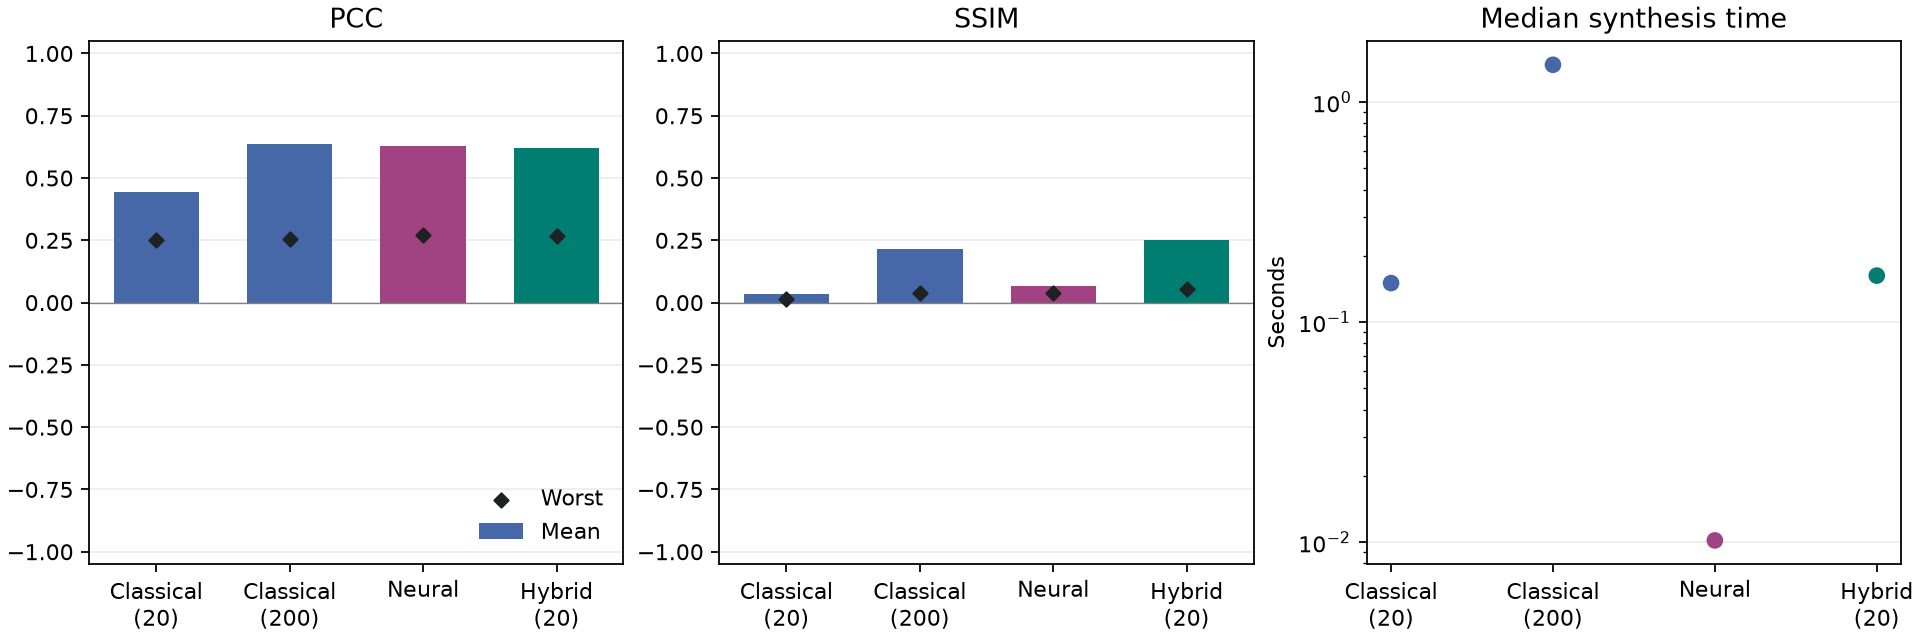

Values plotted in this chart, from the file beside it:
sample_index, target_sha256, phase_png_sha256, configuration, method, requested_iterations, iterations, optimizer_seed, seconds, mean_pcc, mean_ssim, worst_pcc, worst_ssim, plane_1_distance_mm, plane_1_pcc, plane_1_ssim, plane_2_distance_mm, plane_2_pcc, plane_2_ssim, plane_3_distance_mm, plane_3_pcc, plane_3_ssim, plane_4_distance_mm, plane_4_pcc
0, 019ebf85d6dc3afb35a608472e69423a16afcc52…, cf9ec691143d4bd7258b1034a48c4c403e503472…, Classical (20), classical, 20, 20, 0, 0.1776, 0.4104, 0.02973, 0.3697, 0.01954, 24.1, 0.3697, 0.03935, 25.3, 0.4788, 0.035, 26.5, 0.395, 0.02505, 27.7, 0.3981
0, 019ebf85d6dc3afb35a608472e69423a16afcc52…, 93afc5479ed6e95fff0487a466238179c0597b4a…, Classical (200), classical, 200, 200, 0, 1.615, 0.6159, 0.0511, 0.5698, 0.04714, 24.1, 0.5698, 0.05578, 25.3, 0.7109, 0.04763, 26.5, 0.597, 0.04714, 27.7, 0.5859
0, 019ebf85d6dc3afb35a608472e69423a16afcc52…, e9272b5ea0504312ef606bb2c5f5df4fdc7a4df3…, Neural, neural, 0, 0, 0, 0.01163, 0.5857, 0.05486, 0.5415, 0.04751, 24.1, 0.5548, 0.05663, 25.3, 0.6916, 0.04751, 26.5, 0.555, 0.05145, 27.7, 0.5415
0, 019ebf85d6dc3afb35a608472e69423a16afcc52…, 765989e0f632ea227c6404ffc70ed2fa78641cc8…, Hybrid (20), hybrid, 20, 20, 0, 0.175, 0.5704, 0.3576, 0.5057, 0.3076, 24.1, 0.533, 0.3736, 25.3, 0.6922, 0.3076, 26.5, 0.5508, 0.3432, 27.7, 0.5057
1, 8e4dcee15a9a0ea6c33b92123105d1b4d091e587…, 3ad5c32a6d7690845dcbc9ed2b9c2b96f4b1238a…, Classical (200), classical, 200, 200, 1, 1.667, 0.6476, 0.06546, 0.5711, 0.05905, 24.1, 0.6541, 0.07497, 25.3, 0.6449, 0.05911, 26.5, 0.7202, 0.0687, 27.7, 0.5711
1, 8e4dcee15a9a0ea6c33b92123105d1b4d091e587…, 8dc41cef3552c280e8c754b094525785e6ae57ca…, Neural, neural, 0, 0, 1, 0.01058, 0.6074, 0.05865, 0.5377, 0.05565, 24.1, 0.6035, 0.06039, 25.3, 0.6124, 0.05565, 26.5, 0.6759, 0.05901, 27.7, 0.5377
1, 8e4dcee15a9a0ea6c33b92123105d1b4d091e587…, ddef6d6e29c95db1d7a519e717aa7692d954c870…, Hybrid (20), hybrid, 20, 20, 1, 0.1788, 0.6347, 0.06163, 0.5609, 0.05551, 24.1, 0.6393, 0.07083, 25.3, 0.6378, 0.05681, 26.5, 0.7007, 0.06337, 27.7, 0.5609
1, 8e4dcee15a9a0ea6c33b92123105d1b4d091e587…, 74546960708f68234ffc134d5e7986f63db7f702…, Classical (20), classical, 20, 20, 1, 0.1569, 0.4268, 0.03017, 0.3872, 0.0231, 24.1, 0.4203, 0.0231, 25.3, 0.4344, 0.03743, 26.5, 0.4652, 0.02969, 27.7, 0.3872
2, cd41c9252005c72db63007e08aedea3c44d41ac8…, 5454bd0f15f4032fb1260def1c48a1a538baebcc…, Neural, neural, 0, 0, 2, 0.00848, 0.5827, 0.06548, 0.5074, 0.0557, 24.1, 0.6439, 0.07112, 25.3, 0.5638, 0.0557, 26.5, 0.5074, 0.06353, 27.7, 0.6156
2, cd41c9252005c72db63007e08aedea3c44d41ac8…, dddbd115cfbde1bf200bebc7e3f425447e90063d…, Hybrid (20), hybrid, 20, 20, 2, 0.1759, 0.5925, 0.1098, 0.4908, 0.07271, 24.1, 0.6829, 0.08782, 25.3, 0.6246, 0.07271, 26.5, 0.4908, 0.1275, 27.7, 0.5719
2, cd41c9252005c72db63007e08aedea3c44d41ac8…, d0ceeba5866e3943872054b4e34566e7560c752e…, Classical (20), classical, 20, 20, 2, 0.1577, 0.3782, 0.03527, 0.3345, 0.03016, 24.1, 0.3941, 0.04063, 25.3, 0.4315, 0.03016, 26.5, 0.3345, 0.03287, 27.7, 0.3528
2, cd41c9252005c72db63007e08aedea3c44d41ac8…, 87719d84b3e87e0b95a955a50380ae40140c5ed1…, Classical (200), classical, 200, 200, 2, 1.563, 0.6142, 0.08901, 0.4953, 0.06313, 24.1, 0.6894, 0.09144, 25.3, 0.6675, 0.1033, 26.5, 0.4953, 0.09817, 27.7, 0.6047
3, 3b63168d0d1865c9d0dda233895a5f3276386a0d…, 52520f7bb6db30c8d10c3f50c7fe92659797ca27…, Hybrid (20), hybrid, 20, 20, 3, 0.1653, 0.7011, 0.5386, 0.6156, 0.5238, 24.1, 0.6156, 0.5238, 25.3, 0.7583, 0.5384, 26.5, 0.6559, 0.547, 27.7, 0.7747
3, 3b63168d0d1865c9d0dda233895a5f3276386a0d…, 9c11f3c882b8f1dcc0ef22823b39e596dc851677…, Classical (20), classical, 20, 20, 3, 0.1491, 0.5527, 0.05506, 0.4722, 0.03406, 24.1, 0.4722, 0.1071, 25.3, 0.5903, 0.04011, 26.5, 0.5497, 0.03406, 27.7, 0.5985
3, 3b63168d0d1865c9d0dda233895a5f3276386a0d…, c80726c317b1cc39a6766af70d8b672d68553e8d…, Classical (200), classical, 200, 200, 3, 1.525, 0.7117, 0.5987, 0.6015, 0.5605, 24.1, 0.6015, 0.6302, 25.3, 0.7607, 0.6171, 26.5, 0.6915, 0.5871, 27.7, 0.793
3, 3b63168d0d1865c9d0dda233895a5f3276386a0d…, 31340e6479c91b1d08427e3dd974e389974ba1eb…, Neural, neural, 0, 0, 3, 0.01055, 0.7345, 0.08876, 0.6621, 0.0741, 24.1, 0.6621, 0.08716, 25.3, 0.7796, 0.1063, 26.5, 0.6809, 0.0741, 27.7, 0.8155
4, e1711ae17ef322aca588e8859eb1eb596a4c1694…, b325ff43a40aedc554d4643b2e40f95505587cfa…, Classical (20), classical, 20, 20, 4, 0.1602, 0.5748, 0.02008, 0.4533, 0.01554, 24.1, 0.6384, 0.01778, 25.3, 0.6269, 0.01554, 26.5, 0.5805, 0.01655, 27.7, 0.4533
4, e1711ae17ef322aca588e8859eb1eb596a4c1694…, 03c9a2decf2b74bb2df90df90f5c03fd475c849c…, Classical (200), classical, 200, 200, 4, 1.458, 0.7918, 0.04737, 0.6173, 0.04665, 24.1, 0.8783, 0.04789, 25.3, 0.8683, 0.04681, 26.5, 0.8035, 0.04813, 27.7, 0.6173
4, e1711ae17ef322aca588e8859eb1eb596a4c1694…, 00c07b2eb60d52cc91a5359fb9bbe7084cf25dbb…, Neural, neural, 0, 0, 4, 0.01018, 0.7629, 0.071, 0.6258, 0.06307, 24.1, 0.8527, 0.06307, 25.3, 0.8064, 0.07435, 26.5, 0.7666, 0.07371, 27.7, 0.6258
4, e1711ae17ef322aca588e8859eb1eb596a4c1694…, a44b32246bcfd075e5d589f80e63a32671222d44…, Hybrid (20), hybrid, 20, 20, 4, 0.1639, 0.7509, 0.2966, 0.594, 0.2038, 24.1, 0.8388, 0.2038, 25.3, 0.8138, 0.2147, 26.5, 0.757, 0.3582, 27.7, 0.594
5, 83613c0f03d606c3256b9a6f81ab948a003c841b…, 85c3e254ecbc8f26ff1870eb0118aa25644fc829…, Classical (200), classical, 200, 200, 5, 1.51, 0.5997, 0.08757, 0.3768, 0.05197, 24.1, 0.7361, 0.09566, 25.3, 0.3768, 0.1048, 26.5, 0.5329, 0.05197, 27.7, 0.7532
5, 83613c0f03d606c3256b9a6f81ab948a003c841b…, 908031f30136be0d8062488eb1fcc66e5443f515…, Neural, neural, 0, 0, 5, 0.01004, 0.5821, 0.0555, 0.4479, 0.04556, 24.1, 0.6572, 0.06236, 25.3, 0.4479, 0.04556, 26.5, 0.5401, 0.05069, 27.7, 0.6833
5, 83613c0f03d606c3256b9a6f81ab948a003c841b…, 485e10038f44b3aaae2b0981d07d00482c0e4b75…, Hybrid (20), hybrid, 20, 20, 5, 0.1577, 0.5868, 0.1142, 0.3755, 0.05643, 24.1, 0.7127, 0.08057, 25.3, 0.3755, 0.2375, 26.5, 0.5311, 0.05643, 27.7, 0.7279
5, 83613c0f03d606c3256b9a6f81ab948a003c841b…, 1a1eef1cf66a270a0f6ccec17cfa029a36e7c030…, Classical (20), classical, 20, 20, 5, 0.1495, 0.3948, 0.027, 0.3212, 0.02227, 24.1, 0.4245, 0.02275, 25.3, 0.3212, 0.03298, 26.5, 0.393, 0.02998, 27.7, 0.4407
6, 2322df2ab477fa0d48d577e2ca0443b503782dd2…, a09ed2da7f234b07e3e08f774f0c1fdaf2432168…, Neural, neural, 0, 0, 6, 0.01016, 0.5718, 0.07102, 0.4627, 0.05817, 24.1, 0.631, 0.07359, 25.3, 0.4627, 0.06895, 26.5, 0.5532, 0.05817, 27.7, 0.6405
6, 2322df2ab477fa0d48d577e2ca0443b503782dd2…, 80ce6a876341ea92278f2f9dbcce3c7315f0679c…, Hybrid (20), hybrid, 20, 20, 6, 0.1591, 0.5268, 0.4005, 0.4348, 0.3941, 24.1, 0.5696, 0.3941, 25.3, 0.4348, 0.4108, 26.5, 0.5244, 0.3992, 27.7, 0.5782
6, 2322df2ab477fa0d48d577e2ca0443b503782dd2…, 275cf61481a3889c99d556ad141ec50e6ebbcbaa…, Classical (20), classical, 20, 20, 6, 0.1566, 0.3607, 0.03341, 0.3307, 0.0285, 24.1, 0.3702, 0.0285, 25.3, 0.3307, 0.03308, 26.5, 0.3642, 0.03369, 27.7, 0.3777
6, 2322df2ab477fa0d48d577e2ca0443b503782dd2…, 672816b826bd5b157dfc3a2ac990190ac02c80dd…, Classical (200), classical, 200, 200, 6, 1.453, 0.611, 0.07497, 0.4696, 0.06737, 24.1, 0.701, 0.06884, 25.3, 0.4696, 0.09362, 26.5, 0.573, 0.07004, 27.7, 0.7002
7, 28d2a75999c697599893a1d9b8081b5eee1908d3…, 1e2b4e591eabc3e6c77c25a220eccbf9af0b39c4…, Hybrid (20), hybrid, 20, 20, 7, 0.1571, 0.6369, 0.4932, 0.3898, 0.4864, 24.1, 0.3898, 0.5039, 25.3, 0.7649, 0.4864, 26.5, 0.6862, 0.494, 27.7, 0.7067
7, 28d2a75999c697599893a1d9b8081b5eee1908d3…, 34e56ee39ad4208ed945cc29dce42cc4845447e9…, Classical (20), classical, 20, 20, 7, 0.1492, 0.4828, 0.04024, 0.3126, 0.03743, 24.1, 0.3126, 0.03743, 25.3, 0.5775, 0.04034, 26.5, 0.5139, 0.04302, 27.7, 0.5272
7, 28d2a75999c697599893a1d9b8081b5eee1908d3…, 136c23da42159b76f3f5e96c6dab57f7f29994ce…, Classical (200), classical, 200, 200, 7, 1.476, 0.6507, 0.4097, 0.4019, 0.3952, 24.1, 0.4019, 0.403, 25.3, 0.7955, 0.4378, 26.5, 0.6849, 0.4029, 27.7, 0.7204
7, 28d2a75999c697599893a1d9b8081b5eee1908d3…, 808b50fd6fdbaf5cece3055421d3d8a3d50abd02…, Neural, neural, 0, 0, 7, 0.009797, 0.6728, 0.0739, 0.4474, 0.06427, 24.1, 0.4474, 0.06427, 25.3, 0.7899, 0.08049, 26.5, 0.692, 0.06516, 27.7, 0.762
8, 2df5528f04fb82bef9d3689ca3adf93f4f41a544…, af8ff0a9270b873738b77b1fe83f2c17a74816db…, Classical (20), classical, 20, 20, 8, 0.1497, 0.4518, 0.03903, 0.2797, 0.0188, 24.1, 0.4202, 0.08338, 25.3, 0.5112, 0.01973, 26.5, 0.596, 0.0188, 27.7, 0.2797
8, 2df5528f04fb82bef9d3689ca3adf93f4f41a544…, 52d3c46da68695edc7ec3662de78e981937f5f9f…, Classical (200), classical, 200, 200, 8, 1.406, 0.6062, 0.3395, 0.334, 0.2705, 24.1, 0.5805, 0.4612, 25.3, 0.6922, 0.2721, 26.5, 0.8179, 0.2705, 27.7, 0.334
8, 2df5528f04fb82bef9d3689ca3adf93f4f41a544…, 4694fc2129e779ec4f6db23c8839aea03105b342…, Neural, neural, 0, 0, 8, 0.01012, 0.6254, 0.04804, 0.3969, 0.04078, 24.1, 0.6895, 0.05868, 25.3, 0.6199, 0.04342, 26.5, 0.7954, 0.04926, 27.7, 0.3969
8, 2df5528f04fb82bef9d3689ca3adf93f4f41a544…, 1bf03bef4879e5a17d50aac57c218891a280bb1b…, Hybrid (20), hybrid, 20, 20, 8, 0.164, 0.6219, 0.1619, 0.3555, 0.08368, 24.1, 0.6448, 0.225, 25.3, 0.6642, 0.08368, 26.5, 0.8231, 0.09103, 27.7, 0.3555
9, 4cd9eb0e9a27867c9a42be6be65a815188713e7f…, 9b06395c615df599c76ac8bca3ea1cdd41ecef17…, Classical (200), classical, 200, 200, 9, 1.478, 0.5804, 0.06268, 0.4442, 0.04365, 24.1, 0.6296, 0.07181, 25.3, 0.6194, 0.07142, 26.5, 0.6284, 0.06382, 27.7, 0.4442
9, 4cd9eb0e9a27867c9a42be6be65a815188713e7f…, d21f5b2049907c1d86f38303b44611763f7b2908…, Neural, neural, 0, 0, 9, 0.01025, 0.5426, 0.05284, 0.4428, 0.04626, 24.1, 0.5774, 0.05924, 25.3, 0.5597, 0.05228, 26.5, 0.5907, 0.05356, 27.7, 0.4428
9, 4cd9eb0e9a27867c9a42be6be65a815188713e7f…, dc9d86d03bb2ba543f712706eb1430588cf3b61f…, Hybrid (20), hybrid, 20, 20, 9, 0.1613, 0.5595, 0.1081, 0.3914, 0.05958, 24.1, 0.6191, 0.06844, 25.3, 0.6104, 0.06569, 26.5, 0.6172, 0.05958, 27.7, 0.3914
9, 4cd9eb0e9a27867c9a42be6be65a815188713e7f…, fa3013e2894effc24261cef61d93b56c05d6f802…, Classical (20), classical, 20, 20, 9, 0.1479, 0.3742, 0.03049, 0.2956, 0.02226, 24.1, 0.3721, 0.02523, 25.3, 0.418, 0.02226, 26.5, 0.4111, 0.04706, 27.7, 0.2956
10, 62d7705e3534ec48a51f2496531766b7b04dd3c7…, ae93d76f87f27751f47da78e47de0591367a277a…, Neural, neural, 0, 0, 10, 0.009985, 0.6183, 0.06828, 0.5382, 0.05977, 24.1, 0.6589, 0.07805, 25.3, 0.5382, 0.06206, 26.5, 0.5966, 0.05977, 27.7, 0.6795
10, 62d7705e3534ec48a51f2496531766b7b04dd3c7…, efbaf660f40b2ca8d97db02af9d5f23306839c9c…, Hybrid (20), hybrid, 20, 20, 10, 0.16, 0.6345, 0.1211, 0.5655, 0.06802, 24.1, 0.6805, 0.08393, 25.3, 0.5707, 0.06802, 26.5, 0.5655, 0.2475, 27.7, 0.7211
10, 62d7705e3534ec48a51f2496531766b7b04dd3c7…, 9276bc80f863f8f02c891f126f5113b9f119dfb7…, Classical (20), classical, 20, 20, 10, 0.1477, 0.4109, 0.03642, 0.3682, 0.02852, 24.1, 0.4048, 0.02852, 25.3, 0.3682, 0.05353, 26.5, 0.4386, 0.03494, 27.7, 0.4321
10, 62d7705e3534ec48a51f2496531766b7b04dd3c7…, 3dad64d55baafdbd7a52c7525b308f09a643ece1…, Classical (200), classical, 200, 200, 10, 1.468, 0.6032, 0.2966, 0.52, 0.183, 24.1, 0.6225, 0.2577, 25.3, 0.52, 0.3867, 26.5, 0.5833, 0.3591, 27.7, 0.6868
11, 4c5c310643450239908cd94c39ac854a458c9ff5…, 029cf6c717b1d499b47a8f71dede9a863be1f66a…, Hybrid (20), hybrid, 20, 20, 11, 0.16, 0.607, 0.4595, 0.5813, 0.4235, 24.1, 0.6293, 0.4235, 25.3, 0.6055, 0.4787, 26.5, 0.6119, 0.4578, 27.7, 0.5813
11, 4c5c310643450239908cd94c39ac854a458c9ff5…, b91065067a81f89ba1569bd57ef08094c7fa6ad5…, Classical (20), classical, 20, 20, 11, 0.1526, 0.4512, 0.04878, 0.4132, 0.03395, 24.1, 0.483, 0.03395, 25.3, 0.4724, 0.03743, 26.5, 0.4361, 0.0835, 27.7, 0.4132
11, 4c5c310643450239908cd94c39ac854a458c9ff5…, 22ed75aac8bb37ec016fe7df7998a989c535b79e…, Classical (200), classical, 200, 200, 11, 1.472, 0.62, 0.3953, 0.5926, 0.3417, 24.1, 0.6548, 0.3417, 25.3, 0.6305, 0.3889, 26.5, 0.6023, 0.4892, 27.7, 0.5926
11, 4c5c310643450239908cd94c39ac854a458c9ff5…, 9bc42cb4a5f9d1f4516bcbea035a8deca2b10612…, Neural, neural, 0, 0, 11, 0.00995, 0.6421, 0.0745, 0.6354, 0.05706, 24.1, 0.6526, 0.05706, 25.3, 0.6363, 0.06581, 26.5, 0.6354, 0.08897, 27.7, 0.6442
12, b241ea49c0fb0bc64171337cd0ab9be331730482…, e68f00073bb493133234c23477923861a5132f88…, Classical (20), classical, 20, 20, 12, 0.1492, 0.4532, 0.03084, 0.2531, 0.01732, 24.1, 0.5163, 0.03625, 25.3, 0.2531, 0.04859, 26.5, 0.5588, 0.01732, 27.7, 0.4847
12, b241ea49c0fb0bc64171337cd0ab9be331730482…, 7b31efda8ac78a0981eddb1d06ff15d58cb5ee34…, Classical (200), classical, 200, 200, 12, 1.465, 0.6312, 0.2273, 0.2569, 0.1713, 24.1, 0.772, 0.1847, 25.3, 0.2569, 0.3711, 26.5, 0.771, 0.1713, 27.7, 0.7249
12, b241ea49c0fb0bc64171337cd0ab9be331730482…, f1fd10f05e469422d114f54c583a287c5ea94cb5…, Neural, neural, 0, 0, 12, 0.01008, 0.6271, 0.04935, 0.2731, 0.0374, 24.1, 0.7699, 0.06479, 25.3, 0.2731, 0.04467, 26.5, 0.7304, 0.0374, 27.7, 0.7349
12, b241ea49c0fb0bc64171337cd0ab9be331730482…, d0978787d47cea99ae707041669baeeb220734ff…, Hybrid (20), hybrid, 20, 20, 12, 0.1581, 0.6346, 0.1214, 0.2679, 0.06619, 24.1, 0.7758, 0.08575, 25.3, 0.2679, 0.2663, 26.5, 0.7524, 0.06619, 27.7, 0.7425
13, d45f504b6e7d818cf26a795085f542202b45ffea…, 23fc7d725e6286320ab40501b78a80f777920c5c…, Classical (200), classical, 200, 200, 13, 1.46, 0.6563, 0.07261, 0.6, 0.06048, 24.1, 0.6935, 0.07768, 25.3, 0.6521, 0.07208, 26.5, 0.6, 0.06048, 27.7, 0.6794
13, d45f504b6e7d818cf26a795085f542202b45ffea…, 6b2be0008a7d377e99a688a4d37ef535951d2c4f…, Neural, neural, 0, 0, 13, 0.009666, 0.6145, 0.05984, 0.574, 0.05434, 24.1, 0.6716, 0.06498, 25.3, 0.5801, 0.05434, 26.5, 0.574, 0.05837, 27.7, 0.6321
13, d45f504b6e7d818cf26a795085f542202b45ffea…, eaa5ea214e88b8e1878be020b538f6c828e66e8c…, Hybrid (20), hybrid, 20, 20, 13, 0.1139, 0.6401, 0.06667, 0.5854, 0.05663, 24.1, 0.6894, 0.07435, 25.3, 0.6154, 0.05926, 26.5, 0.5854, 0.05663, 27.7, 0.67
13, d45f504b6e7d818cf26a795085f542202b45ffea…, dc7ce668046254087a459813996355d73760b162…, Classical (20), classical, 20, 20, 13, 0.124, 0.4505, 0.02871, 0.4316, 0.02279, 24.1, 0.4576, 0.03054, 25.3, 0.4705, 0.02279, 26.5, 0.4316, 0.02451, 27.7, 0.4421
14, 9a4d76c9cda603dc3bd5e1131a0b9347935cafa4…, 62d53c6f64b4ff4647478bab9072311b7a7742ea…, Neural, neural, 0, 0, 14, 0.01017, 0.599, 0.07029, 0.5664, 0.05567, 24.1, 0.5954, 0.05567, 25.3, 0.5664, 0.06759, 26.5, 0.5705, 0.07336, 27.7, 0.6638
14, 9a4d76c9cda603dc3bd5e1131a0b9347935cafa4…, 482f92aaede47b4e2fe6931f6e0c645b6e36a134…, Hybrid (20), hybrid, 20, 20, 14, 0.1674, 0.6092, 0.1089, 0.5536, 0.06755, 24.1, 0.6787, 0.08702, 25.3, 0.5608, 0.06755, 26.5, 0.5536, 0.1369, 27.7, 0.6436
14, 9a4d76c9cda603dc3bd5e1131a0b9347935cafa4…, 66764f64eb7602f5857c2c336e627b71fea6f422…, Classical (20), classical, 20, 20, 14, 0.1498, 0.4018, 0.03404, 0.3789, 0.024, 24.1, 0.4154, 0.024, 25.3, 0.408, 0.03113, 26.5, 0.3789, 0.04155, 27.7, 0.4047
14, 9a4d76c9cda603dc3bd5e1131a0b9347935cafa4…, 1106bb21a0393fccf5a8ae75633ea9be49247e59…, Classical (200), classical, 200, 200, 14, 1.465, 0.645, 0.07712, 0.571, 0.06171, 24.1, 0.7266, 0.1115, 25.3, 0.5847, 0.06179, 26.5, 0.571, 0.06171, 27.7, 0.6978
... 68 more rows
